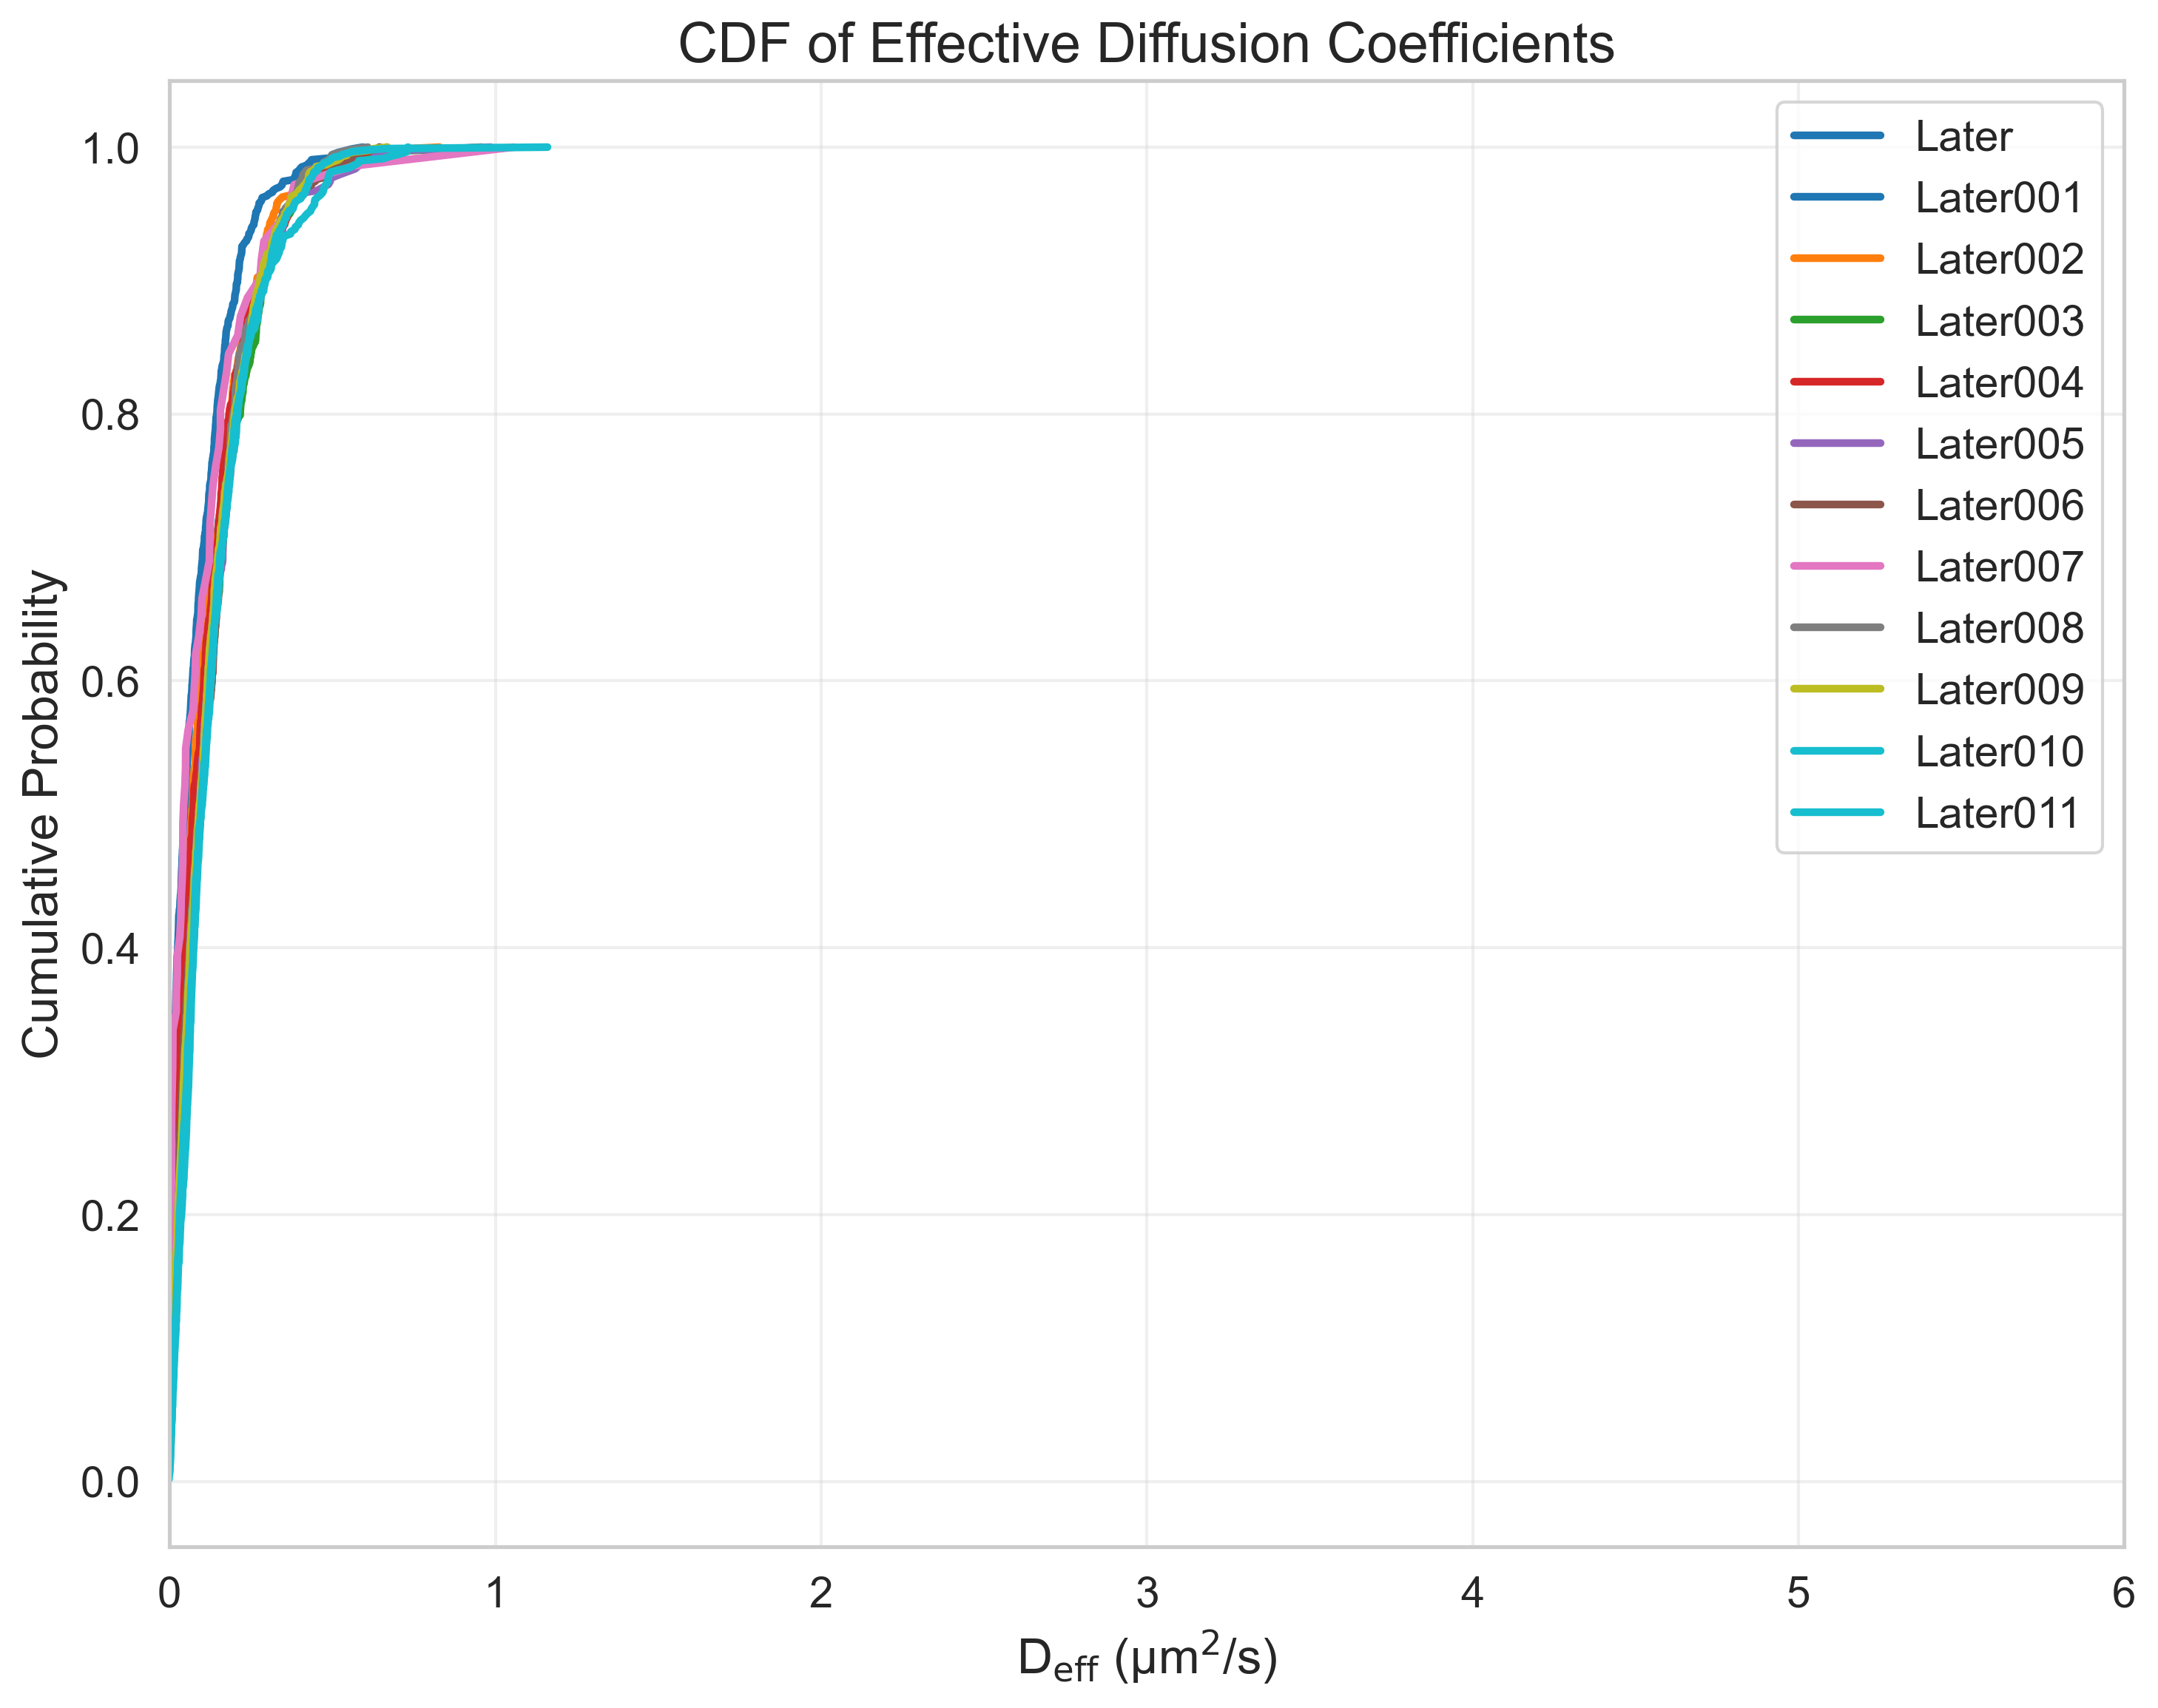

Source data for this figure (header and first rows):
FileName, DiffusionCoefficient, CumulativeProbability
tracked_Traj_Later.nd2_crop, -0.04158, 0.001351
tracked_Traj_Later.nd2_crop, -0.02702, 0.002703
tracked_Traj_Later.nd2_crop, -0.01142, 0.004054
tracked_Traj_Later.nd2_crop, -0.009218, 0.005405
tracked_Traj_Later.nd2_crop, -0.008816, 0.006757
tracked_Traj_Later.nd2_crop, -0.006897, 0.008108
tracked_Traj_Later.nd2_crop, -0.006656, 0.009459
tracked_Traj_Later.nd2_crop, -0.005847, 0.01081
tracked_Traj_Later.nd2_crop, -0.005702, 0.01216
tracked_Traj_Later.nd2_crop, -0.005601, 0.01351
tracked_Traj_Later.nd2_crop, -0.005265, 0.01486
tracked_Traj_Later.nd2_crop, -0.002505, 0.01622
tracked_Traj_Later.nd2_crop, -0.002451, 0.01757
tracked_Traj_Later.nd2_crop, -0.001937, 0.01892
tracked_Traj_Later.nd2_crop, -0.001187, 0.02027
tracked_Traj_Later.nd2_crop, -0.0008565, 0.02162
tracked_Traj_Later.nd2_crop, -0.0006149, 0.02297
tracked_Traj_Later.nd2_crop, -0.0006064, 0.02432
tracked_Traj_Later.nd2_crop, -0.0004768, 0.02568
tracked_Traj_Later.nd2_crop, -0.0002655, 0.02703
tracked_Traj_Later.nd2_crop, -0.0002189, 0.02838
tracked_Traj_Later.nd2_crop, -0.0001582, 0.02973
tracked_Traj_Later.nd2_crop, -0.0001577, 0.03108
tracked_Traj_Later.nd2_crop, -0.0001406, 0.03243
tracked_Traj_Later.nd2_crop, -6.225638858100224e-05, 0.03378
tracked_Traj_Later.nd2_crop, 8.130723215695447e-05, 0.03514
tracked_Traj_Later.nd2_crop, 0.0001524, 0.03649
tracked_Traj_Later.nd2_crop, 0.000156, 0.03784
tracked_Traj_Later.nd2_crop, 0.0002046, 0.03919
tracked_Traj_Later.nd2_crop, 0.0003523, 0.04054
tracked_Traj_Later.nd2_crop, 0.0003562, 0.04189
tracked_Traj_Later.nd2_crop, 0.0004036, 0.04324
tracked_Traj_Later.nd2_crop, 0.000475, 0.04459
tracked_Traj_Later.nd2_crop, 0.0004967, 0.04595
tracked_Traj_Later.nd2_crop, 0.0005558, 0.0473
tracked_Traj_Later.nd2_crop, 0.0006072, 0.04865
tracked_Traj_Later.nd2_crop, 0.0006323, 0.05
tracked_Traj_Later.nd2_crop, 0.0007781, 0.05135
tracked_Traj_Later.nd2_crop, 0.0007935, 0.0527
tracked_Traj_Later.nd2_crop, 0.0008033, 0.05405
tracked_Traj_Later.nd2_crop, 0.0008291, 0.05541
tracked_Traj_Later.nd2_crop, 0.0008478, 0.05676
tracked_Traj_Later.nd2_crop, 0.0008753, 0.05811
tracked_Traj_Later.nd2_crop, 0.0009074, 0.05946
tracked_Traj_Later.nd2_crop, 0.001044, 0.06081
tracked_Traj_Later.nd2_crop, 0.001069, 0.06216
tracked_Traj_Later.nd2_crop, 0.001074, 0.06351
tracked_Traj_Later.nd2_crop, 0.001139, 0.06486
tracked_Traj_Later.nd2_crop, 0.001148, 0.06622
tracked_Traj_Later.nd2_crop, 0.001157, 0.06757
tracked_Traj_Later.nd2_crop, 0.001217, 0.06892
tracked_Traj_Later.nd2_crop, 0.001236, 0.07027
tracked_Traj_Later.nd2_crop, 0.001271, 0.07162
tracked_Traj_Later.nd2_crop, 0.001291, 0.07297
tracked_Traj_Later.nd2_crop, 0.001322, 0.07432
tracked_Traj_Later.nd2_crop, 0.0014, 0.07568
tracked_Traj_Later.nd2_crop, 0.001455, 0.07703
tracked_Traj_Later.nd2_crop, 0.001473, 0.07838
tracked_Traj_Later.nd2_crop, 0.001474, 0.07973
tracked_Traj_Later.nd2_crop, 0.001497, 0.08108
... 6,972 more rows
